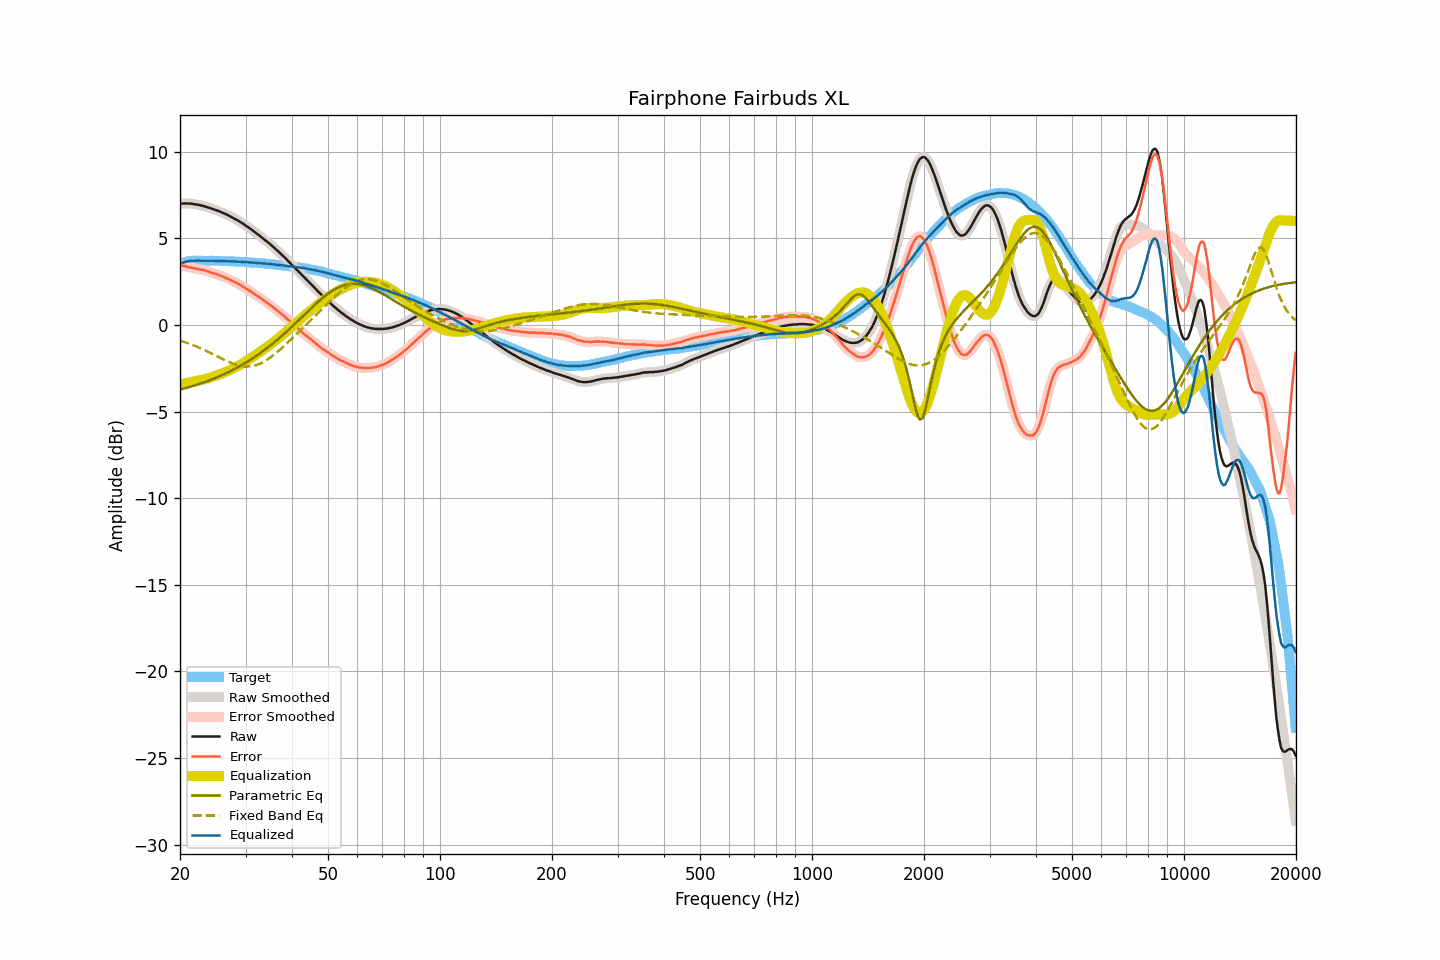

Values plotted in this chart, from the file beside it:
frequency, raw, smoothed, error, error_smoothed, equalization, parametric_eq, fixed_band_eq, equalized_raw, equalized_smoothed, target
20.00, 6.99, 6.99, 3.46, 3.46, -3.46, -3.74, -0.91, 3.53, 3.53, 3.54
20.20, 7.00, 7.00, 3.44, 3.43, -3.43, -3.71, -0.94, 3.57, 3.57, 3.57
20.40, 7.00, 7.01, 3.41, 3.41, -3.41, -3.69, -0.97, 3.59, 3.60, 3.60
20.61, 7.01, 7.01, 3.40, 3.39, -3.39, -3.66, -1.00, 3.63, 3.62, 3.61
20.81, 7.01, 7.01, 3.37, 3.36, -3.36, -3.64, -1.03, 3.65, 3.65, 3.64
21.02, 7.00, 7.01, 3.33, 3.34, -3.34, -3.61, -1.06, 3.66, 3.67, 3.67
21.23, 7.00, 7.00, 3.32, 3.31, -3.32, -3.58, -1.10, 3.68, 3.68, 3.68
21.44, 6.99, 6.99, 3.30, 3.30, -3.30, -3.56, -1.13, 3.69, 3.69, 3.69
21.66, 6.98, 6.98, 3.28, 3.28, -3.28, -3.53, -1.17, 3.70, 3.70, 3.70
21.87, 6.96, 6.96, 3.26, 3.26, -3.26, -3.50, -1.20, 3.70, 3.70, 3.70
22.09, 6.95, 6.95, 3.24, 3.24, -3.24, -3.47, -1.24, 3.71, 3.71, 3.71
22.31, 6.93, 6.93, 3.22, 3.22, -3.23, -3.44, -1.28, 3.71, 3.71, 3.71
22.54, 6.92, 6.92, 3.21, 3.21, -3.21, -3.41, -1.32, 3.71, 3.71, 3.71
22.76, 6.89, 6.90, 3.18, 3.19, -3.19, -3.38, -1.36, 3.70, 3.71, 3.71
22.99, 6.87, 6.87, 3.17, 3.17, -3.17, -3.35, -1.40, 3.70, 3.71, 3.70
23.22, 6.85, 6.85, 3.15, 3.15, -3.14, -3.31, -1.44, 3.71, 3.70, 3.70
23.45, 6.82, 6.82, 3.12, 3.13, -3.12, -3.28, -1.49, 3.70, 3.70, 3.70
23.69, 6.79, 6.79, 3.10, 3.10, -3.09, -3.25, -1.53, 3.70, 3.70, 3.70
23.92, 6.76, 6.76, 3.07, 3.06, -3.07, -3.21, -1.57, 3.70, 3.70, 3.70
24.16, 6.73, 6.73, 3.03, 3.03, -3.04, -3.18, -1.62, 3.70, 3.70, 3.70
24.40, 6.70, 6.70, 3.00, 3.00, -3.00, -3.14, -1.67, 3.70, 3.70, 3.70
24.65, 6.67, 6.67, 2.98, 2.97, -2.97, -3.10, -1.71, 3.70, 3.69, 3.69
24.89, 6.63, 6.64, 2.94, 2.94, -2.94, -3.07, -1.76, 3.69, 3.69, 3.69
25.14, 6.60, 6.60, 2.91, 2.91, -2.91, -3.03, -1.81, 3.69, 3.69, 3.69
25.39, 6.57, 6.57, 2.88, 2.88, -2.88, -2.99, -1.85, 3.69, 3.69, 3.69
25.65, 6.53, 6.53, 2.84, 2.85, -2.85, -2.95, -1.90, 3.69, 3.69, 3.69
25.91, 6.49, 6.49, 2.81, 2.81, -2.81, -2.91, -1.94, 3.68, 3.68, 3.68
26.16, 6.45, 6.45, 2.77, 2.78, -2.77, -2.86, -1.99, 3.68, 3.68, 3.68
26.43, 6.41, 6.41, 2.74, 2.74, -2.73, -2.82, -2.04, 3.68, 3.68, 3.68
26.69, 6.37, 6.37, 2.70, 2.69, -2.69, -2.78, -2.08, 3.68, 3.68, 3.67
26.96, 6.32, 6.32, 2.65, 2.65, -2.65, -2.73, -2.12, 3.67, 3.67, 3.67
27.23, 6.27, 6.27, 2.60, 2.60, -2.61, -2.69, -2.16, 3.66, 3.67, 3.67
27.50, 6.22, 6.23, 2.55, 2.56, -2.56, -2.64, -2.20, 3.66, 3.66, 3.67
27.77, 6.18, 6.18, 2.52, 2.52, -2.52, -2.59, -2.23, 3.66, 3.66, 3.66
28.05, 6.13, 6.13, 2.47, 2.48, -2.47, -2.55, -2.27, 3.66, 3.66, 3.66
28.33, 6.08, 6.08, 2.44, 2.43, -2.43, -2.50, -2.30, 3.66, 3.65, 3.65
28.62, 6.02, 6.03, 2.38, 2.38, -2.38, -2.45, -2.33, 3.65, 3.65, 3.64
28.90, 5.97, 5.97, 2.33, 2.33, -2.33, -2.39, -2.35, 3.64, 3.64, 3.64
29.19, 5.91, 5.91, 2.28, 2.27, -2.27, -2.34, -2.37, 3.64, 3.64, 3.63
29.48, 5.85, 5.85, 2.21, 2.22, -2.22, -2.29, -2.38, 3.63, 3.63, 3.64
29.78, 5.79, 5.79, 2.16, 2.16, -2.16, -2.23, -2.40, 3.63, 3.63, 3.63
30.08, 5.72, 5.73, 2.10, 2.10, -2.10, -2.18, -2.40, 3.62, 3.62, 3.63
30.38, 5.66, 5.66, 2.05, 2.04, -2.04, -2.12, -2.40, 3.62, 3.62, 3.61
30.68, 5.59, 5.60, 1.98, 1.99, -1.99, -2.06, -2.40, 3.61, 3.61, 3.61
30.99, 5.53, 5.53, 1.93, 1.93, -1.92, -2.01, -2.39, 3.61, 3.60, 3.60
31.30, 5.46, 5.46, 1.86, 1.86, -1.86, -1.94, -2.38, 3.60, 3.60, 3.60
31.61, 5.39, 5.39, 1.80, 1.80, -1.80, -1.88, -2.36, 3.59, 3.59, 3.60
31.93, 5.32, 5.32, 1.74, 1.74, -1.74, -1.82, -2.33, 3.58, 3.58, 3.58
32.24, 5.25, 5.25, 1.68, 1.68, -1.68, -1.76, -2.30, 3.58, 3.58, 3.57
32.57, 5.18, 5.18, 1.61, 1.61, -1.61, -1.69, -2.27, 3.57, 3.57, 3.57
32.89, 5.11, 5.11, 1.55, 1.55, -1.55, -1.63, -2.23, 3.56, 3.56, 3.57
33.22, 5.03, 5.04, 1.48, 1.48, -1.48, -1.56, -2.18, 3.55, 3.55, 3.55
33.55, 4.96, 4.96, 1.41, 1.41, -1.42, -1.49, -2.13, 3.54, 3.54, 3.55
33.89, 4.89, 4.89, 1.35, 1.35, -1.35, -1.42, -2.08, 3.54, 3.54, 3.54
34.23, 4.81, 4.82, 1.28, 1.28, -1.28, -1.35, -2.02, 3.53, 3.53, 3.53
34.57, 4.74, 4.74, 1.22, 1.22, -1.22, -1.28, -1.96, 3.52, 3.52, 3.52
34.92, 4.66, 4.66, 1.15, 1.15, -1.15, -1.21, -1.90, 3.51, 3.51, 3.51
35.27, 4.58, 4.58, 1.08, 1.08, -1.08, -1.13, -1.83, 3.50, 3.50, 3.50
35.62, 4.50, 4.50, 1.01, 1.01, -1.01, -1.06, -1.76, 3.49, 3.49, 3.49
35.97, 4.42, 4.42, 0.94, 0.94, -0.94, -0.98, -1.68, 3.48, 3.48, 3.48
... 635 more rows
